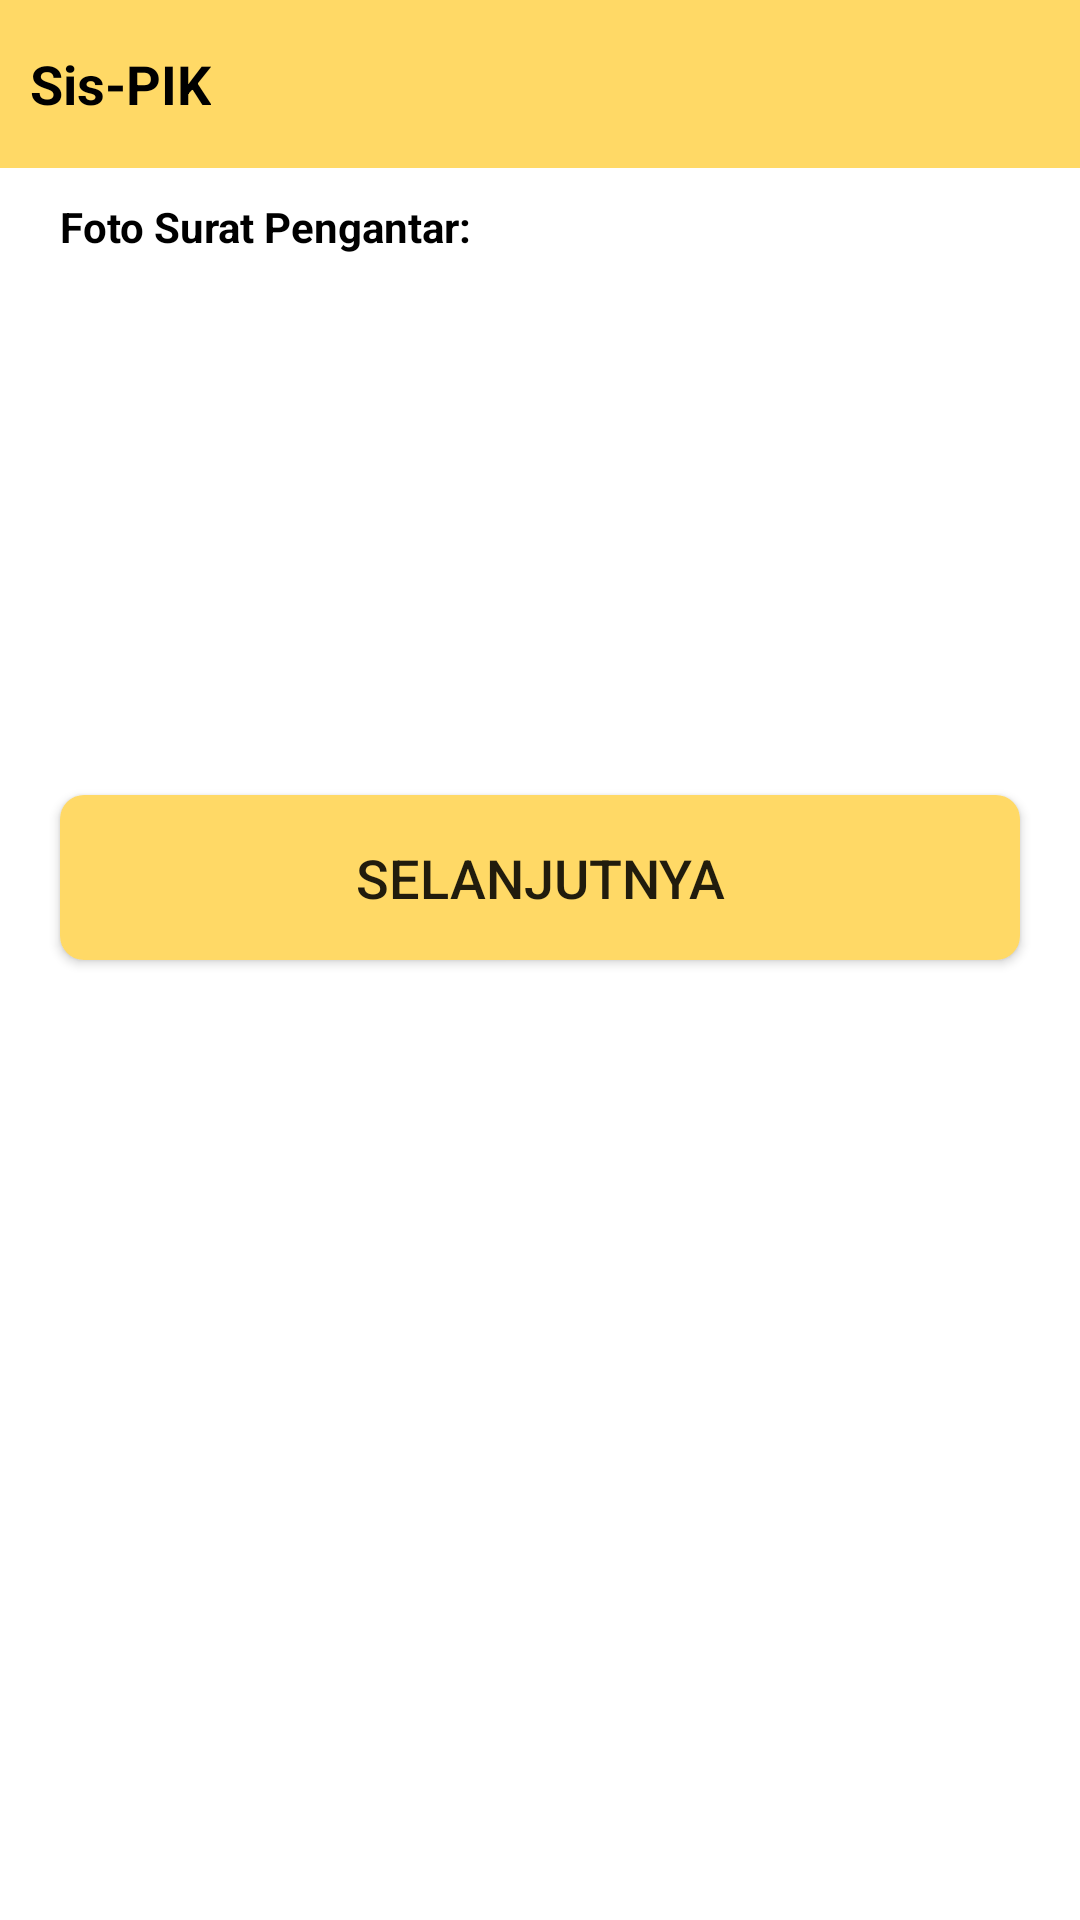

The Android layout XML behind this screen, and the referenced resources:
<!-- AndroidManifest.xml: application theme Theme.SisPIKMobile -->
<!-- res/layout/activity_form_surat.xml -->
<?xml version="1.0" encoding="utf-8"?>
<LinearLayout xmlns:android="http://schemas.android.com/apk/res/android"
    xmlns:app="http://schemas.android.com/apk/res-auto"
    xmlns:tools="http://schemas.android.com/tools"
    android:layout_width="match_parent"
    android:layout_height="match_parent"
    android:orientation="vertical"
    tools:context=".activity.FormSuratActivity">

    <RelativeLayout
        android:background="@color/third"
        android:layout_width="match_parent"
        android:layout_height="?actionBarSize">

        <TextView
            android:layout_centerVertical="true"
            android:text="Sis-PIK"
            android:textColor="#000"
            android:textSize="18sp"
            android:layout_marginLeft="10dp"
            android:textStyle="bold"
            android:layout_width="wrap_content"
            android:layout_height="wrap_content"/>

    </RelativeLayout>

    <TextView
        android:layout_marginTop="10dp"
        android:textStyle="bold"
        android:textColor="#000"
        android:layout_marginHorizontal="20dp"
        android:text="Foto Surat Pengantar:"
        android:layout_width="wrap_content"
        android:layout_height="wrap_content"/>

    <ImageView
        android:id="@+id/img"
        android:src="@drawable/baseline_image_24"
        android:layout_marginVertical="15dp"
        android:layout_marginHorizontal="20dp"
        android:layout_width="match_parent"
        android:layout_height="150dp"/>

    <androidx.appcompat.widget.AppCompatButton
        android:textSize="18sp"
        android:layout_marginHorizontal="20dp"
        android:background="@drawable/btn_kirim"
        android:text="Selanjutnya"
        android:id="@+id/btnNext"
        android:layout_width="match_parent"
        android:layout_height="55dp"/>

</LinearLayout>
<!-- resources referenced by this layout -->
<resources>
  <color name="third">#FFD966</color>
  <!-- drawable btn_kirim (drawable) -->
  <?xml version="1.0" encoding="utf-8"?>
  <shape xmlns:android="http://schemas.android.com/apk/res/android">
  
      <corners
          android:radius="8dp"/>
  
      <solid
          android:color="@color/third"/>
  
  </shape>
  <style name="Theme.SisPIKMobile" parent="Theme.MaterialComponents.DayNight.NoActionBar">
          
          <item name="colorPrimary">@color/purple_500</item>
          <item name="colorPrimaryVariant">@color/purple_700</item>
          <item name="colorOnPrimary">@color/white</item>
          
          <item name="colorSecondary">@color/teal_200</item>
          <item name="colorSecondaryVariant">@color/teal_700</item>
          <item name="colorOnSecondary">@color/black</item>
          
          <item name="android:statusBarColor">#000</item>
          
      </style>
  <color name="purple_500">#FF6200EE</color>
  <color name="purple_700">#FF3700B3</color>
  <color name="white">#FFFFFFFF</color>
  <color name="teal_200">#FF03DAC5</color>
  <color name="teal_700">#FF018786</color>
  <color name="black">#FF000000</color>
</resources>
